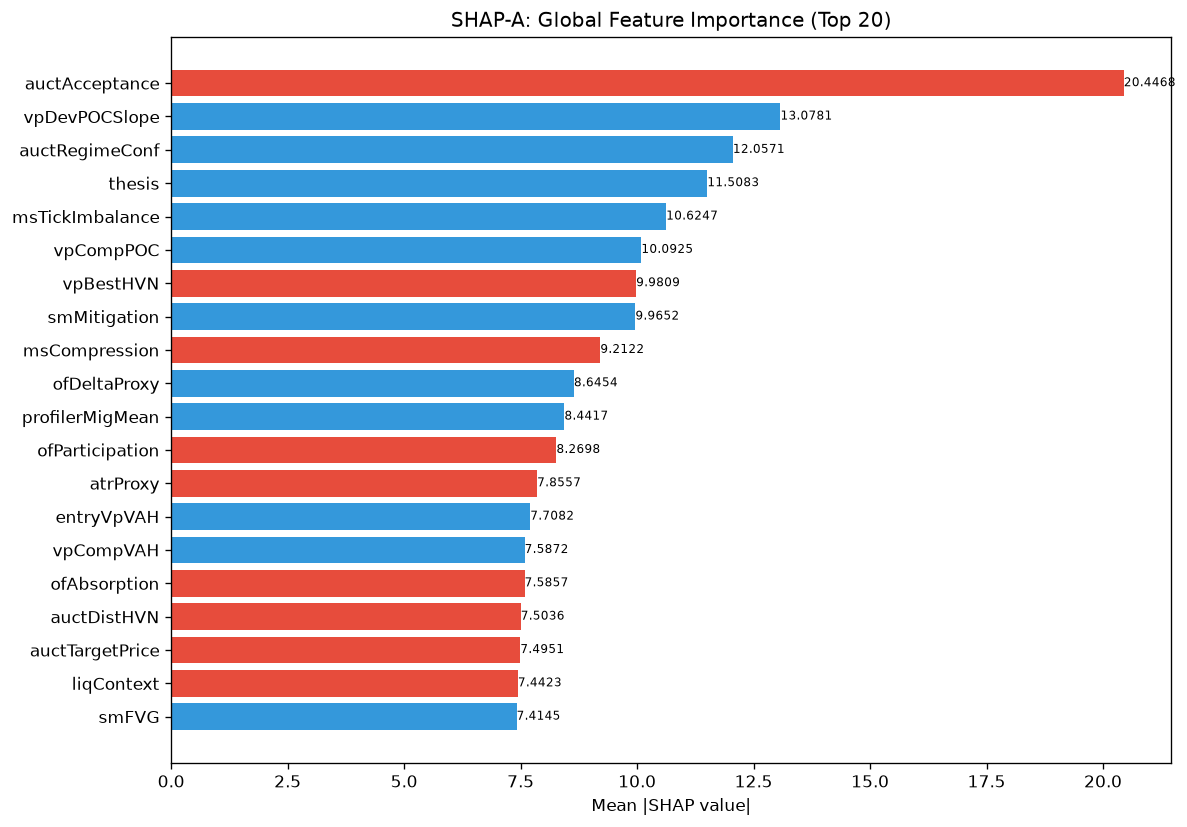

Source data for this figure (header and first rows):
feature, category, mean_abs_shap, mean_shap, std_shap, rank
auctAcceptance, unknown, 20.45, -0.3424, 7.051, 1
vpDevPOCSlope, unknown, 13.08, 1.504, 12.73, 2
auctRegimeConf, unknown, 12.06, 0.7164, 20.55, 3
thesis, unknown, 11.51, 1.344, 9.744, 4
msTickImbalance, unknown, 10.62, 0.9242, 7.75, 5
vpCompPOC, unknown, 10.09, 0.6108, 9.856, 6
vpBestHVN, unknown, 9.981, -0.6633, 25.27, 7
smMitigation, unknown, 9.965, 1.373, 15.9, 8
msCompression, unknown, 9.212, -0.0745, 10.03, 9
ofDeltaProxy, unknown, 8.645, 0.05212, 12.36, 10
profilerMigMean, unknown, 8.442, 0.9779, 11.13, 11
ofParticipation, unknown, 8.27, -1.163, 9.75, 12
atrProxy, unknown, 7.856, -0.9824, 6.222, 13
entryVpVAH, unknown, 7.708, 0.2373, 15.67, 14
vpCompVAH, unknown, 7.587, 0.1728, 17.73, 15
ofAbsorption, unknown, 7.586, -0.4832, 8.787, 16
auctDistHVN, unknown, 7.504, -0.2037, 16.65, 17
auctTargetPrice, unknown, 7.495, -0.9883, 11.93, 18
liqContext, engine_composite, 7.442, -0.3471, 9.664, 19
smFVG, unknown, 7.414, 2.544, 15.04, 20
spreadToATR, unknown, 7.231, -0.7049, 6.313, 21
entryVpVAL, unknown, 7.072, -1.69, 10.39, 22
vpCompVAL, unknown, 6.451, -0.32, 5.706, 23
vpLTMajorHVNStrength, unknown, 6.404, 2.757, 5.772, 24
auctVAExpRate, unknown, 5.928, 1.409, 6.849, 25
profilerTQMean, unknown, 5.832, -0.7406, 4.592, 26
vpMigrationScore, unknown, 5.793, 0.741, 4.651, 27
liqPremDisc, unknown, 5.436, 0.609, 7.779, 28
auctDistLVN, unknown, 5.164, 0.1317, 3.548, 29
auctExhaustion, unknown, 5.108, 1.088, 4.166, 30
vpLTPOC30d, unknown, 4.981, -0.8547, 4.321, 31
auctExpReward, unknown, 4.817, -0.129, 5.247, 32
auctBalance, unknown, 4.662, 0.001938, 9.764, 33
liqEqualHL, unknown, 4.442, -0.08444, 3.466, 34
RR, unknown, 4.405, 0.8988, 3.786, 35
vpLTMajorLVNStrength, unknown, 4.349, -0.04139, 4.228, 36
smZoneQuality, unknown, 4.138, 0.396, 6.277, 37
auctShapeConf, unknown, 4.093, 0.07036, 3.496, 38
liqDensity, unknown, 4.02, -0.1855, 7.287, 39
vpLTMajorLVNPrice, unknown, 4.008, -0.9165, 5.605, 40
liqSessionLiq, unknown, 4.003, 0.3706, 4.439, 41
auctTargetConf, unknown, 3.978, 1.339, 5.34, 42
msContext, engine_composite, 3.943, -0.2424, 4.176, 43
vpLTAcceptanceAtPrice, unknown, 3.909, -0.3642, 3.167, 44
vpLTBalanceStability, unknown, 3.833, -0.7124, 5.062, 45
auctTradeQuality, unknown, 3.79, -0.3592, 3.073, 46
msSpreadScore, unknown, 3.767, -0.3369, 2.481, 47
entryVpPOC, unknown, 3.725, -0.1741, 6.557, 48
auctReversalRisk, unknown, 3.593, 0.5633, 7.127, 49
structDistATR, unknown, 3.545, -0.08649, 3.112, 50
entryLTPOCMigration, unknown, 3.264, -0.0757, 3.292, 51
vpVAH, unknown, 3.021, -0.1419, 5.714, 52
entryVpDistHVN, unknown, 2.914, 0.2468, 3.16, 53
smContext, engine_composite, 2.729, -0.1053, 3.937, 54
msTickVelocity, unknown, 2.721, -0.5147, 3.753, 55
vpDailyPOC, unknown, 2.572, -0.1413, 4.199, 56
vpLTPOC10d, unknown, 2.541, -0.4231, 2.989, 57
vpLTPOCAcceleration, unknown, 2.469, -0.1996, 2.111, 58
liqStopCluster, unknown, 2.439, 0.243, 2.151, 59
auctTargetProb, unknown, 2.399, -0.1264, 1.989, 60
... 112 more rows
